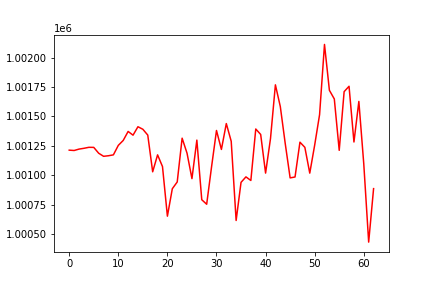

Data behind this chart, as committed beside it:
, date, assets
0, 0, 1001213
1, 20190709, 1001210
2, 20190710, 1001222
3, 20190711, 1001229
4, 20190712, 1001237
5, 20190715, 1001237
6, 20190716, 1001187
7, 20190717, 1001161
8, 20190718, 1001166
9, 20190719, 1001173
10, 20190722, 1001254
11, 20190723, 1001296
12, 20190724, 1001372
13, 20190725, 1001341
14, 20190726, 1001412
15, 20190729, 1001391
16, 20190730, 1001341
17, 20190731, 1001030
18, 20190801, 1001173
19, 20190802, 1001074
20, 20190805, 1000653
21, 20190806, 1000886
22, 20190807, 1000943
23, 20190808, 1001315
24, 20190809, 1001187
25, 20190812, 1000971
26, 20190813, 1001299
27, 20190814, 1000792
28, 20190815, 1000754
29, 20190816, 1001073
30, 20190819, 1001380
31, 20190820, 1001219
32, 20190821, 1001439
33, 20190822, 1001289
34, 20190823, 1000616
35, 20190826, 1000940
36, 20190827, 1000986
37, 20190828, 1000956
38, 20190829, 1001393
39, 20190830, 1001347
40, 20190903, 1001018
41, 20190904, 1001311
42, 20190905, 1001768
43, 20190906, 1001584
44, 20190909, 1001270
45, 20190910, 1000978
46, 20190911, 1000986
47, 20190912, 1001281
48, 20190913, 1001237
49, 20190916, 1001018
50, 20190917, 1001256
51, 20190918, 1001515
52, 20190919, 1002111
53, 20190920, 1001722
54, 20190923, 1001648
55, 20190924, 1001212
56, 20190925, 1001710
57, 20190926, 1001756
58, 20190927, 1001283
59, 20190930, 1001627
... 3 more rows
